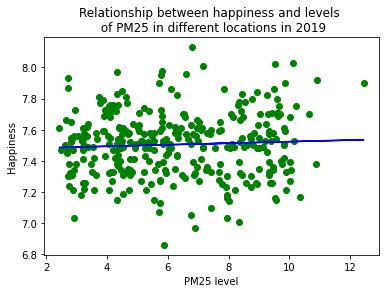

Values plotted in this chart, from the file beside it:
PM25 level, Happiness, Year
2.828, 7.5, 2019
2.82, 7.3, 2019
2.829, 7.21, 2019
2.83, 7.36, 2019
2.831, 7.39, 2019
2.831, 7.31, 2019
2.821, 7.26, 2019
2.83, 7.71, 2019
2.831, 7.51, 2019
2.832, 7.51, 2019
2.833, 7.58, 2019
2.834, 7.59, 2019
2.84, 7.26, 2019
2.841, 7.73, 2019
2.822, 7.33, 2019
2.831, 7.47, 2019
2.833, 7.19, 2019
2.835, 7.7, 2019
2.835, 7.8, 2019
2.837, 7.42, 2019
2.847, 7.7, 2019
2.844, 7.65, 2019
2.821, 7.52, 2019
2.821, 7.52, 2019
2.822, 7.83, 2019
2.832, 7.48, 2019
2.835, 7.56, 2019
2.836, 7.9, 2019
2.838, 7.85, 2019
2.844, 7.76, 2019
2.854, 7.81, 2019
2.847, 7.34, 2019
2.841, 7.65, 2019
2.819, 7.47, 2019
2.819, 7.49, 2019
2.82, 7.3, 2019
2.831, 7.34, 2019
2.838, 7.61, 2019
2.837, 7.62, 2019
2.84, 7.38, 2019
2.869, 7.51, 2019
2.865, 7.51, 2019
2.847, 7.49, 2019
2.82, 7.56, 2019
2.82, 7.86, 2019
2.822, 7.24, 2019
2.834, 7.53, 2019
2.84, 7.61, 2019
2.84, 7.59, 2019
2.85, 7.38, 2019
2.962, 7.31, 2019
2.864, 7.58, 2019
2.848, 7.23, 2019
2.821, 7.5, 2019
2.821, 7.72, 2019
2.822, 7.69, 2019
2.828, 7.86, 2019
2.838, 7.15, 2019
2.839, 7.58, 2019
2.843, 8.02, 2019
... 253,656 more rows
